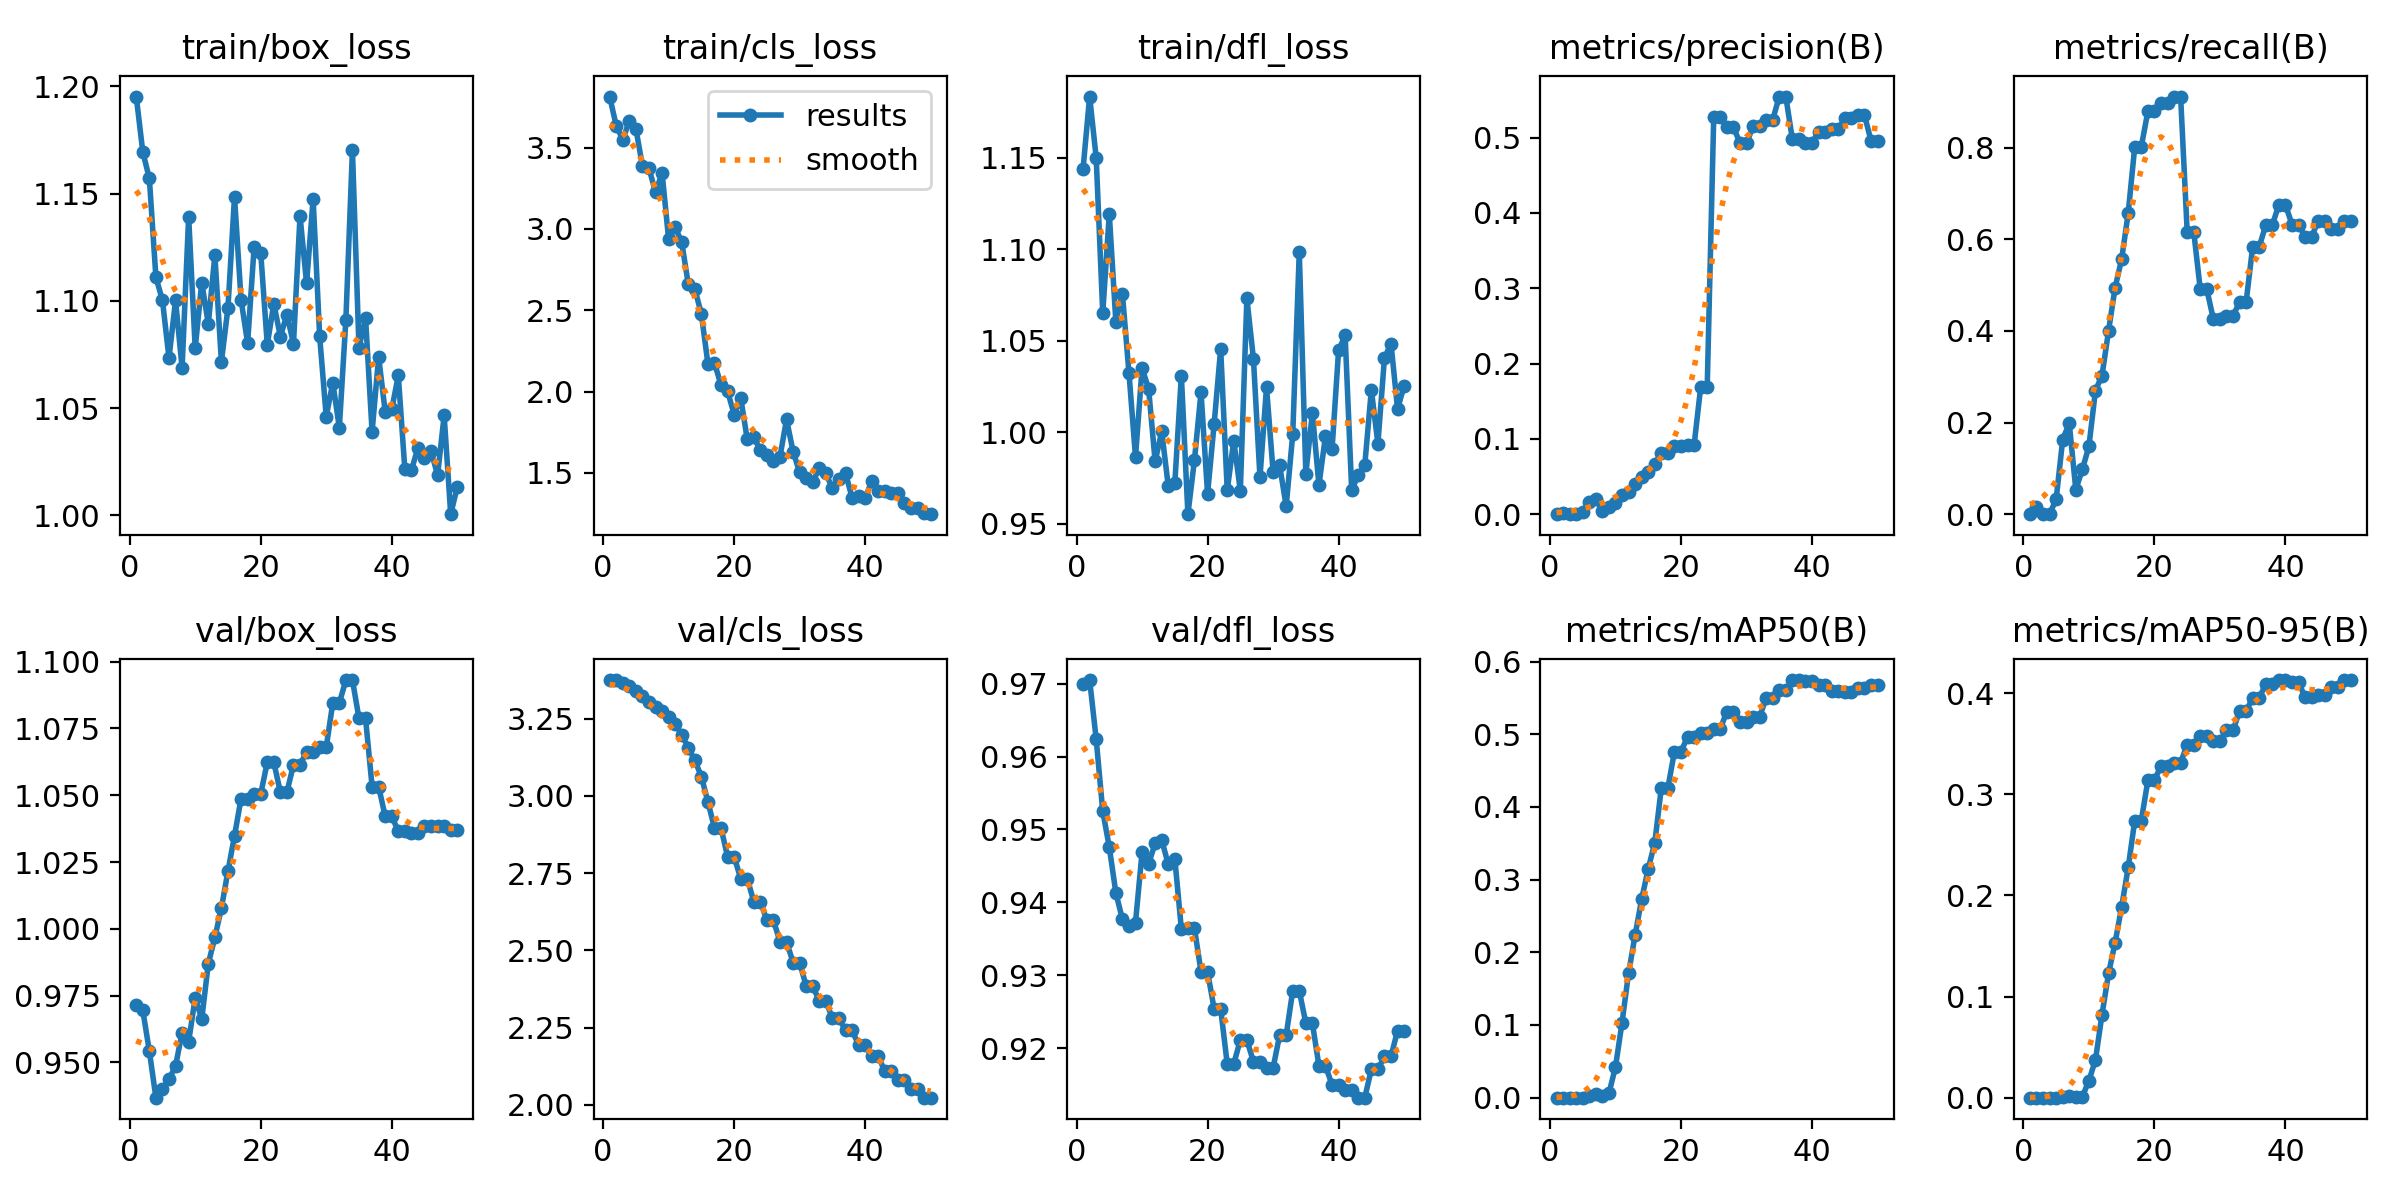

Values plotted in this chart, from the file beside it:
epoch, time, train/box_loss, train/cls_loss, train/dfl_loss, metrics/precision(B), metrics/recall(B), metrics/mAP50(B), metrics/mAP50-95(B), val/box_loss, val/cls_loss, val/dfl_loss, lr/pg0, lr/pg1, lr/pg2
1, 3.796, 1.195, 3.814, 1.144, 0, 0, 0, 0, 0.9714, 3.375, 0.9699, 0, 0, 0
2, 4.361, 1.169, 3.634, 1.183, 0.00171, 0.01471, 4e-05, 1e-05, 0.9695, 3.376, 0.9705, 1.63399e-05, 1.63399e-05, 1.63399e-05
3, 5.366, 1.157, 3.549, 1.15, 0, 0, 0, 0, 0.9542, 3.365, 0.9624, 3.20197e-05, 3.20197e-05, 3.20197e-05
4, 6.35, 1.111, 3.664, 1.065, 0, 0, 0, 0, 0.9368, 3.358, 0.9525, 4.70394e-05, 4.70394e-05, 4.70394e-05
5, 7.118, 1.1, 3.617, 1.119, 0.00334, 0.03256, 0.00017, 4e-05, 0.9399, 3.341, 0.9476, 6.13989e-05, 6.13989e-05, 6.13989e-05
6, 7.872, 1.073, 3.387, 1.06, 0.01668, 0.1628, 0.00266, 0.00106, 0.9437, 3.325, 0.9413, 7.50984e-05, 7.50984e-05, 7.50984e-05
7, 8.582, 1.1, 3.374, 1.076, 0.01987, 0.1985, 0.00444, 0.00196, 0.9486, 3.304, 0.9377, 8.81376e-05, 8.81376e-05, 8.81376e-05
8, 9.216, 1.069, 3.224, 1.033, 0.00472, 0.05357, 0.00168, 0.00044, 0.9612, 3.287, 0.9368, 0.0001005, 0.0001005, 0.0001005
9, 9.932, 1.139, 3.345, 0.9865, 0.01003, 0.09769, 0.00594, 0.00095, 0.9577, 3.274, 0.9372, 0.0001122, 0.0001122, 0.0001122
10, 10.62, 1.078, 2.936, 1.035, 0.01496, 0.1481, 0.04225, 0.01673, 0.9743, 3.255, 0.9469, 0.0001233, 0.0001233, 0.0001233
11, 11.23, 1.109, 3.011, 1.024, 0.02601, 0.27, 0.1033, 0.03735, 0.9662, 3.233, 0.9453, 0.0001337, 0.0001337, 0.0001337
12, 11.91, 1.089, 2.917, 0.9841, 0.02937, 0.3025, 0.1714, 0.08213, 0.987, 3.199, 0.9481, 0.0001434, 0.0001434, 0.0001434
13, 12.67, 1.121, 2.66, 1.001, 0.03954, 0.4002, 0.2239, 0.1228, 0.9968, 3.156, 0.9486, 0.0001525, 0.0001525, 0.0001525
14, 13.84, 1.072, 2.631, 0.9707, 0.04981, 0.4948, 0.2732, 0.1533, 1.008, 3.116, 0.9452, 0.0001609, 0.0001609, 0.0001609
15, 14.82, 1.097, 2.476, 0.9723, 0.05663, 0.5567, 0.315, 0.1888, 1.022, 3.063, 0.946, 0.0001687, 0.0001687, 0.0001687
16, 15.96, 1.149, 2.169, 1.031, 0.06663, 0.6576, 0.3507, 0.2276, 1.035, 2.981, 0.9364, 0.0001758, 0.0001758, 0.0001758
17, 17.12, 1.101, 2.175, 0.9554, 0.08168, 0.8025, 0.4263, 0.2741, 1.049, 2.896, 0.9365, 0.0001822, 0.0001822, 0.0001822
18, 18.26, 1.08, 2.04, 0.9849, 0.08168, 0.8025, 0.4263, 0.2741, 1.049, 2.896, 0.9365, 0.000188, 0.000188, 0.000188
19, 18.98, 1.125, 2.002, 1.022, 0.09, 0.8792, 0.4761, 0.3136, 1.05, 2.803, 0.9305, 0.0001931, 0.0001931, 0.0001931
20, 19.66, 1.122, 1.858, 0.9665, 0.09, 0.8792, 0.4761, 0.3136, 1.05, 2.803, 0.9305, 0.0001976, 0.0001976, 0.0001976
21, 20.32, 1.08, 1.962, 1.004, 0.09167, 0.8971, 0.4964, 0.3281, 1.062, 2.732, 0.9254, 0.0002014, 0.0002014, 0.0002014
22, 21.04, 1.099, 1.706, 1.046, 0.09167, 0.8971, 0.4964, 0.3281, 1.062, 2.732, 0.9254, 0.0002045, 0.0002045, 0.0002045
23, 21.77, 1.083, 1.72, 0.9685, 0.1682, 0.9118, 0.5014, 0.3311, 1.051, 2.658, 0.9179, 0.000207, 0.000207, 0.000207
24, 22.45, 1.094, 1.638, 0.9955, 0.1682, 0.9118, 0.5014, 0.3311, 1.051, 2.658, 0.9179, 0.0002088, 0.0002088, 0.0002088
25, 23.09, 1.08, 1.608, 0.9681, 0.5278, 0.6168, 0.5074, 0.3492, 1.061, 2.597, 0.9211, 0.00021, 0.00021, 0.00021
26, 23.83, 1.14, 1.575, 1.073, 0.5278, 0.6168, 0.5074, 0.3492, 1.061, 2.597, 0.9211, 0.0002105, 0.0002105, 0.0002105
27, 26.3, 1.108, 1.6, 1.04, 0.5143, 0.4907, 0.5312, 0.3577, 1.066, 2.528, 0.9182, 0.0002103, 0.0002103, 0.0002103
28, 27.05, 1.148, 1.828, 0.9755, 0.5143, 0.4907, 0.5312, 0.3577, 1.066, 2.528, 0.9182, 0.0002095, 0.0002095, 0.0002095
29, 27.72, 1.083, 1.631, 1.025, 0.4926, 0.4255, 0.5171, 0.3524, 1.068, 2.46, 0.9173, 0.000208, 0.000208, 0.000208
30, 28.57, 1.046, 1.502, 0.9786, 0.4926, 0.4255, 0.5171, 0.3524, 1.068, 2.46, 0.9173, 0.0002058, 0.0002058, 0.0002058
31, 29.66, 1.062, 1.466, 0.982, 0.5147, 0.4328, 0.5236, 0.3632, 1.085, 2.384, 0.9218, 0.000203, 0.000203, 0.000203
32, 30.66, 1.041, 1.442, 0.9597, 0.5147, 0.4328, 0.5236, 0.3632, 1.085, 2.384, 0.9218, 0.0001996, 0.0001996, 0.0001996
33, 31.81, 1.091, 1.53, 0.9989, 0.5235, 0.4634, 0.55, 0.3822, 1.093, 2.336, 0.9279, 0.0001955, 0.0001955, 0.0001955
34, 32.93, 1.17, 1.496, 1.098, 0.5235, 0.4634, 0.55, 0.3822, 1.093, 2.336, 0.9279, 0.0001907, 0.0001907, 0.0001907
35, 33.68, 1.078, 1.405, 0.9774, 0.5545, 0.584, 0.5614, 0.3952, 1.079, 2.279, 0.9235, 0.0001852, 0.0001852, 0.0001852
36, 34.24, 1.092, 1.46, 1.011, 0.5545, 0.584, 0.5614, 0.3952, 1.079, 2.279, 0.9235, 0.0001791, 0.0001791, 0.0001791
37, 34.92, 1.039, 1.498, 0.9712, 0.4977, 0.6313, 0.5746, 0.4093, 1.053, 2.241, 0.9176, 0.0001724, 0.0001724, 0.0001724
38, 35.68, 1.074, 1.348, 0.998, 0.4977, 0.6313, 0.5746, 0.4093, 1.053, 2.241, 0.9176, 0.0001649, 0.0001649, 0.0001649
39, 36.34, 1.048, 1.357, 0.9907, 0.4933, 0.6758, 0.5736, 0.4129, 1.042, 2.194, 0.915, 0.0001568, 0.0001568, 0.0001568
40, 36.97, 1.049, 1.344, 1.045, 0.4933, 0.6758, 0.5736, 0.4129, 1.042, 2.194, 0.915, 0.0001481, 0.0001481, 0.0001481
41, 39.05, 1.065, 1.449, 1.053, 0.5073, 0.6323, 0.5671, 0.4106, 1.037, 2.157, 0.9143, 0.0001387, 0.0001387, 0.0001387
42, 40.55, 1.021, 1.389, 0.9685, 0.5073, 0.6323, 0.5671, 0.4106, 1.037, 2.157, 0.9143, 0.0001286, 0.0001286, 0.0001286
43, 41.77, 1.021, 1.387, 0.9768, 0.511, 0.605, 0.5599, 0.3961, 1.036, 2.108, 0.9133, 0.0001179, 0.0001179, 0.0001179
44, 42.58, 1.031, 1.374, 0.9822, 0.511, 0.605, 0.5599, 0.3961, 1.036, 2.108, 0.9133, 0.0001065, 0.0001065, 0.0001065
45, 43.6, 1.027, 1.374, 1.023, 0.5255, 0.6408, 0.5586, 0.3977, 1.038, 2.079, 0.9171, 9.44722e-05, 9.44722e-05, 9.44722e-05
46, 44.57, 1.03, 1.313, 0.9939, 0.5255, 0.6408, 0.5586, 0.3977, 1.038, 2.079, 0.9171, 8.17663e-05, 8.17663e-05, 8.17663e-05
47, 45.74, 1.019, 1.285, 1.04, 0.5304, 0.6229, 0.5643, 0.4059, 1.038, 2.05, 0.9189, 6.84003e-05, 6.84003e-05, 6.84003e-05
48, 46.73, 1.047, 1.286, 1.048, 0.5304, 0.6229, 0.5643, 0.4059, 1.038, 2.05, 0.9189, 5.43742e-05, 5.43742e-05, 5.43742e-05
49, 47.72, 1, 1.255, 1.013, 0.4958, 0.6394, 0.5676, 0.4129, 1.037, 2.023, 0.9224, 3.96879e-05, 3.96879e-05, 3.96879e-05
50, 48.64, 1.013, 1.246, 1.025, 0.4958, 0.6394, 0.5676, 0.4129, 1.037, 2.023, 0.9224, 2.43415e-05, 2.43415e-05, 2.43415e-05
